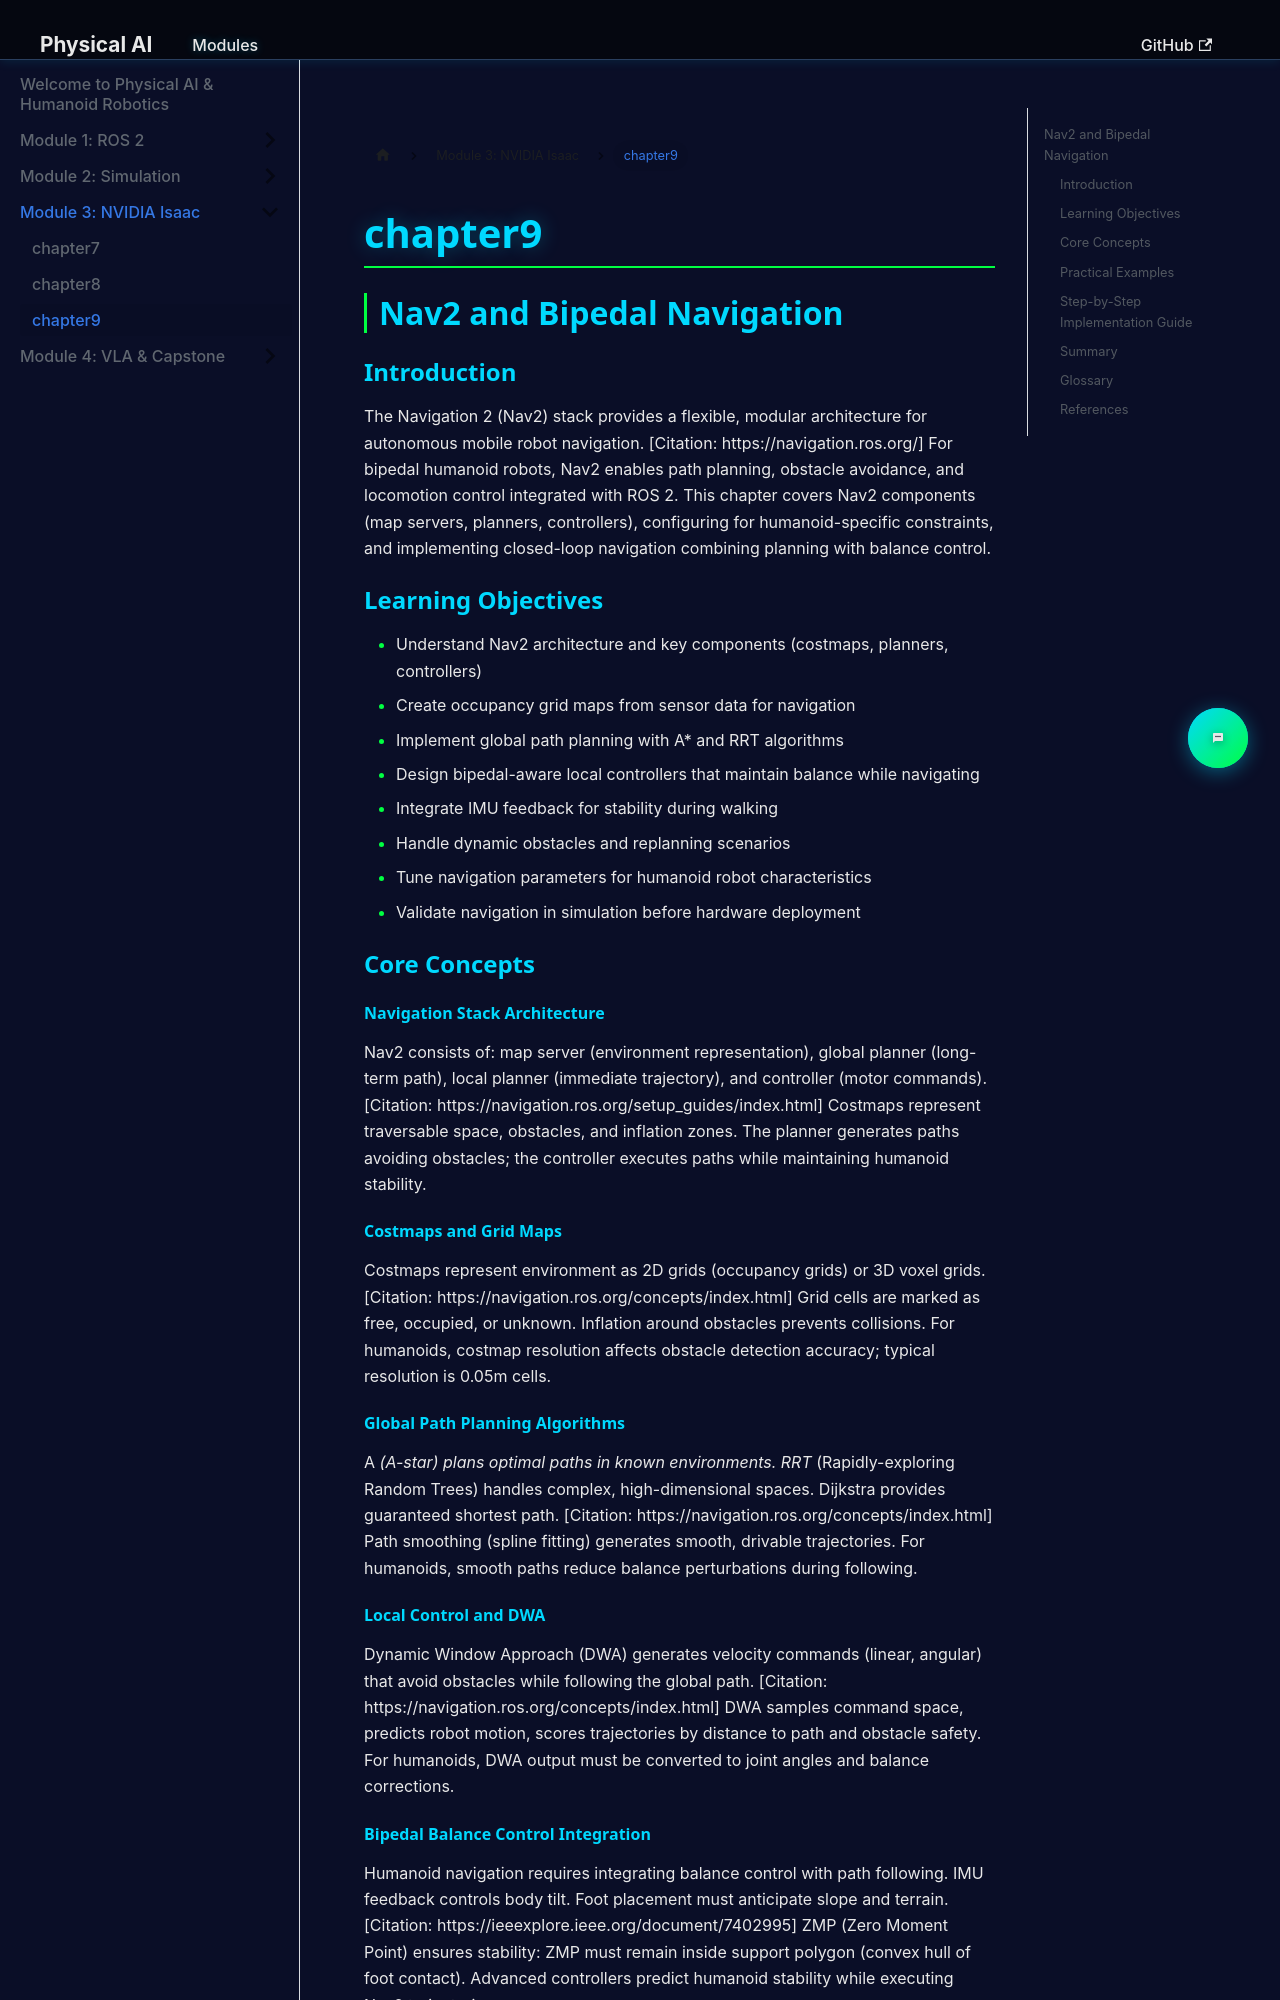

repository: salmansiddiqui-99/hackathon1-Q4 · page: docs/module3/chapter9/index.html · generator: docusaurus

## Nav2 and Bipedal Navigation

### Introduction

The Navigation 2 (Nav2) stack provides a flexible, modular architecture for autonomous mobile robot navigation. [Citation: https://navigation.ros.org/] For bipedal humanoid robots, Nav2 enables path planning, obstacle avoidance, and locomotion control integrated with ROS 2. This chapter covers Nav2 components (map servers, planners, controllers), configuring for humanoid-specific constraints, and implementing closed-loop navigation combining planning with balance control.

### Learning Objectives

- Understand Nav2 architecture and key components (costmaps, planners, controllers)
- Create occupancy grid maps from sensor data for navigation
- Implement global path planning with A* and RRT algorithms
- Design bipedal-aware local controllers that maintain balance while navigating
- Integrate IMU feedback for stability during walking
- Handle dynamic obstacles and replanning scenarios
- Tune navigation parameters for humanoid robot characteristics
- Validate navigation in simulation before hardware deployment

### Core Concepts

#### Navigation Stack Architecture

Nav2 consists of: map server (environment representation), global planner (long-term path), local planner (immediate trajectory), and controller (motor commands). [Citation: https://navigation.ros.org/setup_guides/index.html] Costmaps represent traversable space, obstacles, and inflation zones. The planner generates paths avoiding obstacles; the controller executes paths while maintaining humanoid stability.

#### Costmaps and Grid Maps

Costmaps represent environment as 2D grids (occupancy grids) or 3D voxel grids. [Citation: https://navigation.ros.org/concepts/index.html] Grid cells are marked as free, occupied, or unknown. Inflation around obstacles prevents collisions. For humanoids, costmap resolution affects obstacle detection accuracy; typical resolution is 0.05m cells.

#### Global Path Planning Algorithms

A* (A-star) plans optimal paths in known environments. RRT* (Rapidly-exploring Random Trees) handles complex, high-dimensional spaces. Dijkstra provides guaranteed shortest path. [Citation: https://navigation.ros.org/concepts/index.html] Path smoothing (spline fitting) generates smooth, drivable trajectories. For humanoids, smooth paths reduce balance perturbations during following.
